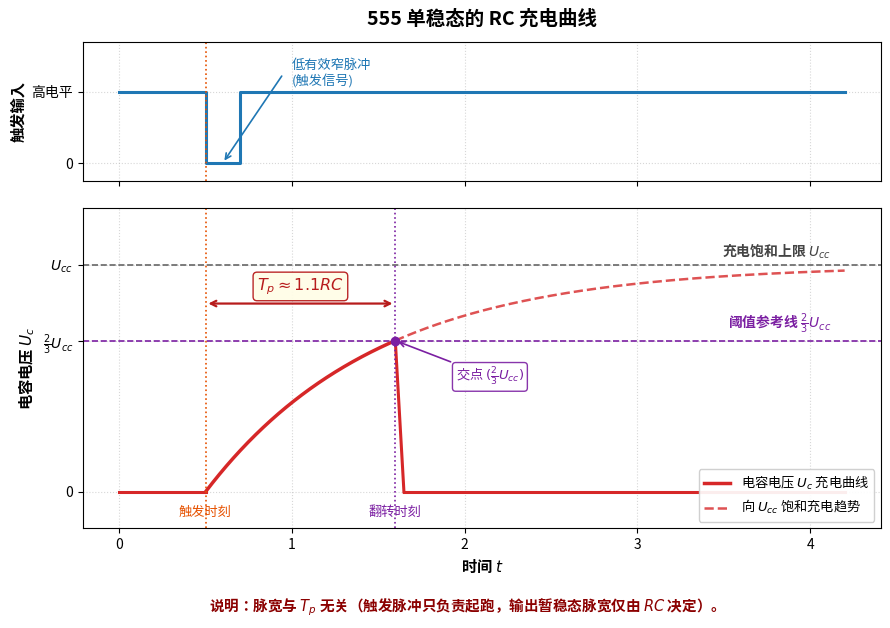

Reproduce this figure in Python. (Note: this script raises an exception after producing the figure.)
import matplotlib
matplotlib.use("Agg")
matplotlib.rcParams["font.family"] = "sans-serif"
matplotlib.rcParams["font.sans-serif"] = ["Noto Sans CJK SC"] + list(matplotlib.rcParams["font.sans-serif"])
matplotlib.rcParams["savefig.transparent"] = False

import numpy as np
import matplotlib.pyplot as plt

# 目标输出路径
out_png = "/mnt/hdd/kimicode-projects/multisim-mcp/deliverables/figures-batch4/fig-ge-07.png"

# 参数设置
RC = 1.0
t_trig = 0.5           # 触发时刻
t_pw = 0.20            # 触发脉冲宽度（窄脉冲）
Tp = 1.0986 * RC       # ln(3) * RC ≈ 1.1 RC
t_thres = t_trig + Tp  # 达到 2/3 Ucc 的时刻 ≈ 1.60
t_total = 4.2          # 横轴终点

fig, (ax1, ax2) = plt.subplots(
    2, 1, figsize=(9.5, 6.4), sharex=True,
    gridspec_kw={'height_ratios': [1, 2.3], 'hspace': 0.12}
)

# ==================== 1. 上行：触发脉冲 ====================
t_trig_wave = np.array([0, t_trig, t_trig, t_trig + t_pw, t_trig + t_pw, t_total])
v_trig_wave = np.array([1.0, 1.0, 0.0, 0.0, 1.0, 1.0])

ax1.plot(t_trig_wave, v_trig_wave, color="#1f77b4", lw=2.2)
ax1.set_ylim(-0.25, 1.7)
ax1.set_ylabel("触发输入", fontsize=11, fontweight="bold")
ax1.set_yticks([0, 1.0])
ax1.set_yticklabels(["0", "高电平"], fontsize=10)
ax1.grid(True, linestyle=":", alpha=0.5)

# 标注窄脉冲：移到触发脉冲上方的空白区，加引线指向窄脉冲
ax1.annotate(
    "", xy=(t_trig + t_pw/2, 0.0),
    xytext=(t_trig + t_pw/2 + 0.35, 1.25),
    arrowprops=dict(arrowstyle="->", color="#1f77b4", lw=1.2)
)
ax1.text(
    t_trig + t_pw/2 + 0.40, 1.25,
    "低有效窄脉冲\n(触发信号)",
    fontsize=9.5, color="#1f77b4", ha="left", va="center"
)

ax1.set_title("555 单稳态的 RC 充电曲线", fontsize=14, pad=12, fontweight="bold")

# ==================== 2. 下行：电容电压 Uc ====================
# 实际暂稳态充电曲线
t_charge = np.linspace(t_trig, t_thres, 300)
uc_charge = 1.0 * (1.0 - np.exp(-(t_charge - t_trig) / RC))

# 饱和趋势延伸虚线
t_sat = np.linspace(t_thres, t_total, 300)
uc_sat = 1.0 * (1.0 - np.exp(-(t_sat - t_trig) / RC))

# 翻转后快速放电及恢复
t_disc_end = t_thres + 0.05
t_disc = np.array([t_thres, t_disc_end])
uc_disc = np.array([2/3, 0.0])

# 绘制曲线
ax2.plot([0, t_trig], [0, 0], color="#d62728", lw=2.2)
ax2.plot(t_charge, uc_charge, color="#d62728", lw=2.5, label=r"电容电压 $U_c$ 充电曲线")
ax2.plot(t_disc, uc_disc, color="#d62728", lw=2.2)
ax2.plot([t_disc_end, t_total], [0, 0], color="#d62728", lw=2.2)

# 饱和趋势虚线
ax2.plot(t_sat, uc_sat, color="#d62728", linestyle="--", lw=1.8, alpha=0.8, label=r"向 $U_{cc}$ 饱和充电趋势")

# 水平参考线：Ucc 与 2/3 Ucc
ax2.axhline(1.0, color="#666666", linestyle="--", lw=1.2)
ax2.text(t_total - 0.08, 1.02, r"充电饱和上限 $U_{cc}$", ha="right", va="bottom",
         fontsize=10, color="#444444", fontweight="bold")

ax2.axhline(2/3, color="#7b1fa2", linestyle="--", lw=1.2)
ax2.text(t_total - 0.08, 2/3 + 0.02, r"阈值参考线 $\frac{2}{3} U_{cc}$", ha="right", va="bottom",
         fontsize=10, color="#7b1fa2", fontweight="bold")

# 竖直对齐参考线
for ax in (ax1, ax2):
    ax.axvline(t_trig, color="#e65100", linestyle=":", lw=1.2)
ax2.axvline(t_thres, color="#7b1fa2", linestyle=":", lw=1.2)

# 交点标记与引线标注
ax2.plot(t_thres, 2/3, marker='o', color="#7b1fa2", markersize=6, zorder=5)
ax2.annotate(
    r"交点 $(\frac{2}{3} U_{cc})$",
    xy=(t_thres, 2/3),
    xytext=(t_thres + 0.35, 2/3 - 0.16),
    arrowprops=dict(arrowstyle="->", color="#7b1fa2", lw=1.2),
    fontsize=9.5, color="#7b1fa2", ha="left", va="center",
    bbox=dict(boxstyle="round,pad=0.25", facecolor="white", edgecolor="#7b1fa2", alpha=0.9)
)

# 触发时刻和翻转时刻在横轴上方/下方的标注
ax2.text(t_trig, -0.06, "触发时刻", ha="center", va="top", fontsize=9.5, color="#e65100")
ax2.text(t_thres, -0.06, "翻转时刻", ha="center", va="top", fontsize=9.5, color="#7b1fa2")

# 双向箭头标注 Tp ≈ 1.1RC
# 置于 y = 0.83 高度（在 2/3 Ucc 上方、Ucc 下方，完全避开所有曲线和参考线）
arrow_y = 0.83
ax2.annotate(
    '', xy=(t_trig, arrow_y), xytext=(t_thres, arrow_y),
    arrowprops=dict(arrowstyle='<->', color='#b71c1c', lw=1.6)
)
ax2.text(
    (t_trig + t_thres) / 2, arrow_y + 0.03, r"$T_p \approx 1.1RC$",
    ha='center', va='bottom', fontsize=11.5, fontweight='bold', color='#b71c1c',
    bbox=dict(boxstyle='round,pad=0.25', facecolor='#fffde7', edgecolor='#b71c1c', alpha=0.95)
)

# 坐标轴与范围
ax2.set_ylim(-0.16, 1.25)
ax2.set_ylabel(r"电容电压 $U_c$", fontsize=11, fontweight="bold")
ax2.set_yticks([0, 2/3, 1.0])
ax2.set_yticklabels(["0", r"$\frac{2}{3} U_{cc}$", r"$U_{cc}$"], fontsize=10)
ax2.set_xlabel("时间 $t$", fontsize=11, fontweight="bold")
ax2.grid(True, linestyle=":", alpha=0.5)

# 图例
ax2.legend(loc="lower right", framealpha=0.92, fontsize=9.5)

# 底部说明
fig.text(
    0.5, 0.02,
    "说明：脉宽与 $T_p$ 无关（触发脉冲只负责起跑，输出暂稳态脉宽仅由 $RC$ 决定）。",
    ha="center", fontsize=10.5, fontweight="bold", color="#8b0000"
)

# 边距
plt.subplots_adjust(top=0.91, bottom=0.15, left=0.10, right=0.94)

plt.savefig(out_png, dpi=300)
plt.close()
